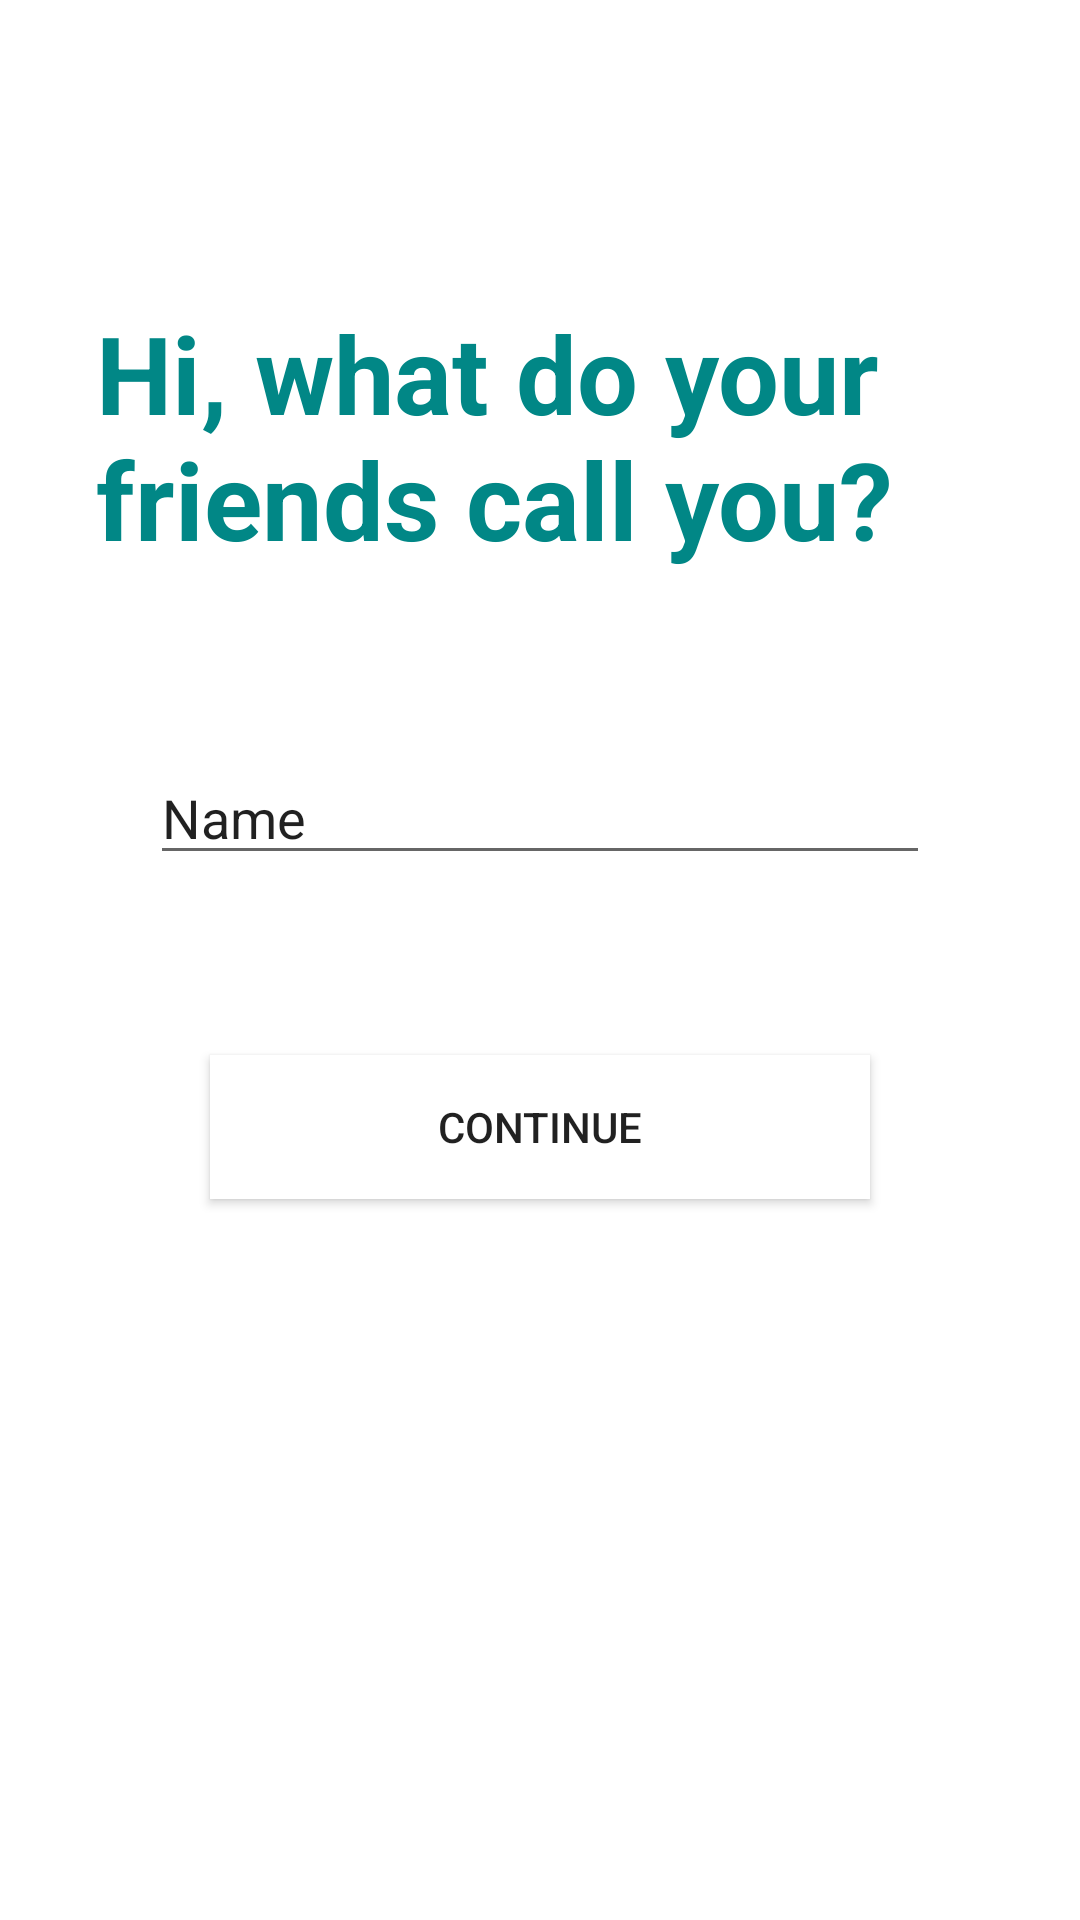

This screen was rendered from an Android layout file. Write that file and the resources it references.
<!-- AndroidManifest.xml: application theme Theme.AtomAndroid -->
<!-- res/layout/activity_register.xml -->
<?xml version="1.0" encoding="utf-8"?>
<androidx.constraintlayout.widget.ConstraintLayout xmlns:android="http://schemas.android.com/apk/res/android"
    xmlns:app="http://schemas.android.com/apk/res-auto"
    xmlns:tools="http://schemas.android.com/tools"
    android:layout_width="match_parent"
    android:layout_height="match_parent"
    tools:context=".Register">

    <TextView
        android:id="@+id/textView"
        android:layout_width="0dp"
        android:layout_height="wrap_content"
        android:layout_marginStart="32dp"
        android:layout_marginTop="100dp"
        android:layout_marginEnd="32dp"
        android:text="Hi, what do your friends call you?"
        android:textColor="@color/teal_700"
        android:textSize="36sp"
        android:textStyle="bold"
        app:layout_constraintEnd_toEndOf="parent"
        app:layout_constraintStart_toStartOf="parent"
        app:layout_constraintTop_toTopOf="parent" />

    <EditText
        android:id="@+id/editTextTextPersonName3"
        android:layout_width="0dp"
        android:layout_height="wrap_content"
        android:layout_marginStart="50dp"
        android:layout_marginTop="60dp"
        android:layout_marginEnd="50dp"
        android:editable="true"
        android:ems="10"
        android:inputType="textPersonName"
        android:text="Name"
        app:layout_constraintEnd_toEndOf="parent"
        app:layout_constraintStart_toStartOf="parent"
        app:layout_constraintTop_toBottomOf="@+id/textView" />

    <Button
        android:id="@+id/button"
        android:layout_width="0dp"
        android:layout_height="wrap_content"
        android:layout_marginStart="70dp"
        android:layout_marginTop="60dp"
        android:layout_marginEnd="70dp"
        android:background="@color/white"
        android:text="Continue"
        app:layout_constraintEnd_toEndOf="parent"
        app:layout_constraintStart_toStartOf="parent"
        app:layout_constraintTop_toBottomOf="@+id/editTextTextPersonName3" />

</androidx.constraintlayout.widget.ConstraintLayout>
<!-- resources referenced by this layout -->
<resources>
  <style name="Theme.AtomAndroid" parent="Theme.MaterialComponents.DayNight.DarkActionBar">
          
          <item name="colorPrimary">@color/purple_500</item>
          <item name="colorPrimaryVariant">@color/purple_700</item>
          <item name="colorOnPrimary">@color/white</item>
          
          <item name="colorSecondary">@color/teal_200</item>
          <item name="colorSecondaryVariant">@color/teal_700</item>
          <item name="colorOnSecondary">@color/black</item>
          
          <item name="android:statusBarColor" tools:targetApi="l">?attr/colorPrimaryVariant</item>
          
      </style>
  <!-- not gathered from this repository: default colours our renderer supplied (Android Studio template values) -->
  <color name="purple_500">#FF6200EE</color>
  <color name="purple_700">#FF3700B3</color>
  <color name="teal_200">#FF03DAC5</color>
  <color name="teal_700">#FF018786</color>
  <color name="black">#FF000000</color>
  <color name="white">#FFFFFFFF</color>
</resources>
